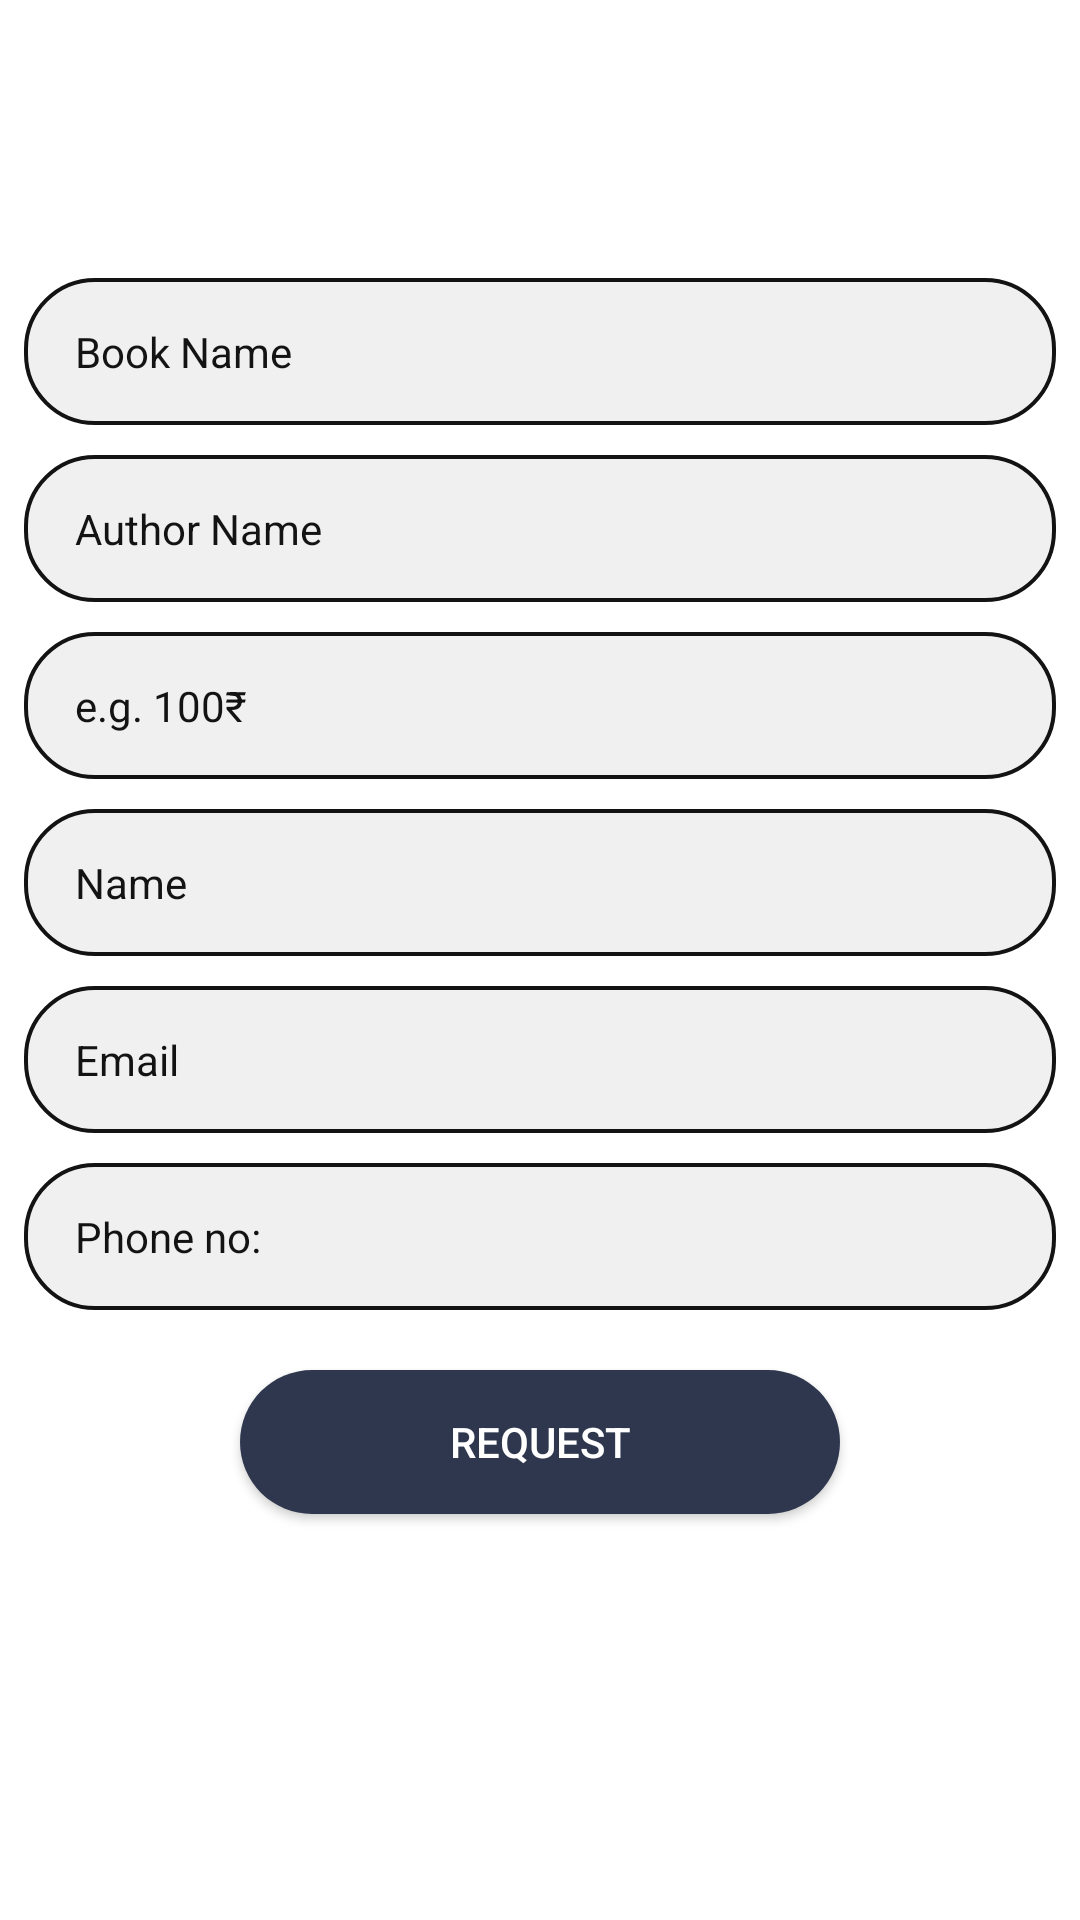

Write the Android layout XML for this screen, with the resource values it uses.
<!-- AndroidManifest.xml: application theme AppTheme -->
<!-- res/layout/activity_sell.xml -->
<?xml version="1.0" encoding="utf-8"?>
<LinearLayout xmlns:android="http://schemas.android.com/apk/res/android"
    xmlns:app="http://schemas.android.com/apk/res-auto"
    xmlns:tools="http://schemas.android.com/tools"
    android:layout_width="match_parent"
    android:layout_height="match_parent"
    android:orientation="vertical"
    android:background="@color/white"
    tools:context=".sell.sell">

    <include layout="@layout/toolbar_layout"/>
    <RelativeLayout
        android:layout_width="match_parent"
        android:layout_height="wrap_content"
        android:layout_marginLeft="8dp"
        android:layout_marginRight="8dp"
        android:layout_marginTop="36.7dp"
        android:background="@drawable/blue_border_rounded_cornwe">

        
        <EditText
            android:id="@+id/etBookName"
            android:layout_width="match_parent"
            android:layout_height="wrap_content"
            android:background="@android:color/transparent"
            android:hint="@string/book_name"
            android:maxLines="1"
            android:paddingLeft="17dp"
            android:textColorHint="@color/brown_grey"
            android:paddingTop="15dp"
            android:paddingBottom="15dp"
            android:singleLine="true"
            android:textColor="@color/colorPrimary"
            android:textCursorDrawable="@drawable/cursor_color"
            android:textSize="14sp" />
    </RelativeLayout>

    <RelativeLayout
        android:layout_width="match_parent"
        android:layout_height="wrap_content"
        android:layout_marginLeft="8dp"
        android:layout_marginRight="8dp"
        android:layout_marginTop="10dp"
        android:background="@drawable/blue_border_rounded_cornwe">

        
        <EditText
            android:id="@+id/etAuthor"
            android:layout_width="match_parent"
            android:layout_height="wrap_content"
            android:background="@android:color/transparent"
            android:hint="@string/author_name"
            android:maxLines="1"
            android:paddingLeft="17dp"
            android:textColorHint="@color/brown_grey"
            android:paddingTop="15dp"
            android:paddingBottom="15dp"
            android:singleLine="true"
            android:textColor="@color/colorPrimary"
            android:textCursorDrawable="@drawable/cursor_color"
            android:textSize="14sp" />
    </RelativeLayout>
    <RelativeLayout
        android:layout_width="match_parent"
        android:layout_height="wrap_content"
        android:layout_marginLeft="8dp"
        android:layout_marginRight="8dp"
        android:layout_marginTop="10dp"
        android:background="@drawable/blue_border_rounded_cornwe">

        
        <EditText
            android:id="@+id/etPrice"
            android:layout_width="match_parent"
            android:layout_height="wrap_content"
            android:background="@android:color/transparent"
            android:hint="e.g. 100₹"
            android:maxLines="1"
            android:paddingLeft="17dp"
            android:textColorHint="@color/brown_grey"
            android:paddingTop="15dp"
            android:paddingBottom="15dp"
            android:singleLine="true"
            android:textColor="@color/colorPrimary"
            android:textCursorDrawable="@drawable/cursor_color"
            android:textSize="14sp" />
    </RelativeLayout>

    <RelativeLayout
        android:layout_width="match_parent"
        android:layout_height="wrap_content"
        android:layout_marginLeft="8dp"
        android:layout_marginRight="8dp"
        android:layout_marginTop="10dp"
        android:background="@drawable/blue_border_rounded_cornwe">

        
        <EditText
            android:id="@+id/etSellerName"
            android:layout_width="match_parent"
            android:layout_height="wrap_content"
            android:background="@android:color/transparent"
            android:hint="@string/name"
            android:maxLines="1"
            android:paddingLeft="17dp"
            android:singleLine="true"
            android:textColorHint="@color/brown_grey"
            android:paddingTop="15dp"
            android:paddingBottom="15dp"
            android:textColor="@color/colorPrimary"
            android:textCursorDrawable="@drawable/cursor_color"
            android:textSize="14sp" />
    </RelativeLayout>

    <RelativeLayout
        android:layout_width="match_parent"
        android:layout_height="wrap_content"
        android:layout_marginLeft="8dp"
        android:layout_marginRight="8dp"
        android:layout_marginTop="10dp"
        android:background="@drawable/blue_border_rounded_cornwe">

        
        <EditText
            android:id="@+id/etSellerEmail"
            android:layout_width="match_parent"
            android:layout_height="wrap_content"
            android:background="@android:color/transparent"
            android:hint="@string/your_email_id"
            android:maxLines="1"
            android:singleLine="true"
            android:paddingLeft="17dp"
            android:textColorHint="@color/brown_grey"
            android:paddingTop="15dp"
            android:paddingBottom="15dp"
            android:textColor="@color/colorPrimary"
            android:textCursorDrawable="@drawable/cursor_color"
            android:textSize="14sp" />
    </RelativeLayout>
    <RelativeLayout
        android:layout_width="match_parent"
        android:layout_height="wrap_content"
        android:layout_marginLeft="8dp"
        android:layout_marginRight="8dp"
        android:layout_marginTop="10dp"
        android:background="@drawable/blue_border_rounded_cornwe">

        
        <EditText
            android:id="@+id/etSellerNo"
            android:layout_width="match_parent"
            android:layout_height="wrap_content"
            android:background="@android:color/transparent"
            android:hint="@string/your_whatsapp_no"
            android:maxLines="1"
            android:singleLine="true"
            android:paddingLeft="17dp"
            android:textColorHint="@color/brown_grey"
            android:paddingTop="15dp"
            android:paddingBottom="15dp"
            android:textColor="@color/colorPrimary"
            android:textCursorDrawable="@drawable/cursor_color"
            android:textSize="14sp" />
    </RelativeLayout>


    <Button
        android:id="@+id/btnReq"
        android:layout_gravity="center_horizontal"
        android:layout_width="200sp"
        android:layout_height="wrap_content"
        android:layout_marginTop="20dp"
        android:background="@drawable/btnback"
        android:text="@string/request"
        android:textColor="#ffff" />


</LinearLayout>
<!-- res/layout/toolbar_layout.xml (included above) -->
<?xml version="1.0" encoding="utf-8"?>
<com.google.android.material.appbar.AppBarLayout
    android:layout_width="match_parent"
    android:layout_height="wrap_content"
    xmlns:android="http://schemas.android.com/apk/res/android" >

    <androidx.appcompat.widget.Toolbar
        android:id="@+id/toolBarOthers"
        app:titleTextColor="@color/colorPrimaryDark"
        android:background="@color/colorWhite"
        android:layout_width="match_parent"
        android:layout_height="wrap_content"
        android:minHeight="?attr/actionBarSize"
        android:elevation="6dp"
        xmlns:app="http://schemas.android.com/apk/res-auto">

    </androidx.appcompat.widget.Toolbar>

</com.google.android.material.appbar.AppBarLayout>
<!-- resources referenced by this layout -->
<resources>
  <color name="colorPrimary">#131313</color>
  <color name="colorPrimaryDark">#131313</color>
  <color name="colorWhite">#ffffff</color>
  <!-- drawable blue_border_rounded_cornwe (drawable) -->
  <?xml version="1.0" encoding="utf-8"?>
  <shape xmlns:android="http://schemas.android.com/apk/res/android" android:shape="rectangle">
      <solid android:color="#F0F0F0"/>
      <stroke android:color="@color/colorPrimary" android:width="1.3dp"/>
      <corners android:radius="23dp"/>
  </shape>
  <!-- drawable btnback (drawable) -->
  <ripple xmlns:android="http://schemas.android.com/apk/res/android"
      android:color="@color/white_transparency">
      <item>
          <shape android:shape="rectangle">
              <gradient
                  android:angle="360"
                  android:endColor="@color/text_color"
                  android:startColor="@color/text_color" />
              <corners android:radius="80dp" />
  
          </shape>
      </item>
  
      
      <item android:id="@android:id/mask">
          <shape android:shape="rectangle">
              <corners android:radius="25dp" />
              <solid android:color="?android:colorAccent" />
          </shape>
      </item>
  </ripple>
  <string name="author_name">Author Name</string>
  <string name="book_name">Book Name</string>
  <string name="name">Name</string>
  <string name="request">REQUEST</string>
  <string name="your_email_id">Email</string>
  <string name="your_whatsapp_no">Phone no:</string>
  <style name="AppTheme" parent="Theme.AppCompat.Light.DarkActionBar">
          
          <item name="colorPrimary">@color/colorPrimary</item>
          <item name="colorPrimaryDark">@color/colorPrimaryDark</item>
          <item name="colorAccent">@color/colorAccent</item>
          
          <item name="windowActionBar">false</item>
          <item name="windowNoTitle">true</item>
      </style>
  <color name="white_transparency">#b9ffffff</color>
  <color name="text_color">#2E374D</color>
  <color name="colorAccent">#3CDA85</color>
  <!-- not gathered from this repository: default colours our renderer supplied (Android Studio template values) -->
  <color name="white">#FFFFFFFF</color>
</resources>
